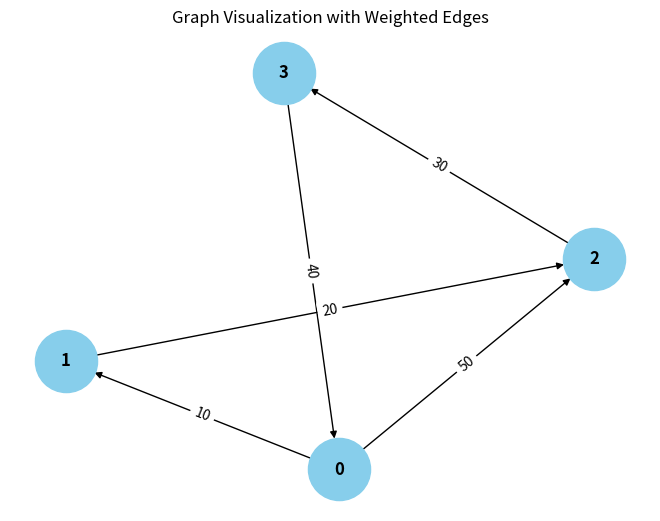

Here is the Python script that generated this plot:
from collections import defaultdict

# ---------------------------
# WeightedGraph Class
# ---------------------------
class WeightedGraph:
    def __init__(self, vertices):
        self.vertices = vertices
        self.adj_list = {i: [] for i in range(vertices)}  # Adjacency list for the graph
        self.edges = []  # List to store the edges (u, v, weight)

    def add_edge(self, u, v, weight):
        """Add a single edge to the graph."""
        if (u, v, weight) not in self.edges:
            self.edges.append((u, v, weight))
            self.adj_list[u].append((v, weight))

    def add_multiple_edges(self, edges):
        """Add multiple edges at once."""
        for u, v, weight in edges:
            self.add_edge(u, v, weight)

    def get_edges(self):
        """Return all edges in the graph."""
        return self.edges

    def print_edges(self):
        """Print the edges of the graph."""
        print("Edges in the graph:")
        for u, v, weight in self.edges:
            print(f"{u} -> {v} (Weight: {weight})")

    def print_adj_list(self):
        """Print the adjacency list of the graph."""
        print("Adjacency List of the graph:")
        for u in self.adj_list:
            print(f"{u} -> {self.adj_list[u]}")
            break;

    def is_cyclic_directed(self):
        """Detect if there is a cycle in a directed graph using DFS."""
        visited = [False] * self.vertices
        rec_stack = [False] * self.vertices

        def dfs(v):
            visited[v] = True
            rec_stack[v] = True
            for neighbor, _ in self.adj_list[v]:
                if not visited[neighbor] and dfs(neighbor):
                    return True
                elif rec_stack[neighbor]:
                    return True
            rec_stack[v] = False
            return False

        for node in range(self.vertices):
            if not visited[node]:
                if dfs(node):
                    return True
        return False

    def is_cyclic_undirected(self):
        """Detect if there is a cycle in an undirected graph using DFS."""
        visited = [False] * self.vertices

        def dfs(v, parent):
            visited[v] = True
            for neighbor, _ in self.adj_list[v]:
                if not visited[neighbor]:
                    if dfs(neighbor, v):
                        return True
                elif parent != neighbor:
                    return True
            return False

        for node in range(self.vertices):
            if not visited[node]:
                if dfs(node, -1):
                    return True
        return False

    def is_negative_cycle(self):
        """Detect if there is a negative cycle using Bellman-Ford."""
        dist = [float("inf")] * self.vertices
        dist[0] = 0  # Start from node 0

        for _ in range(self.vertices - 1):
            for u, v, weight in self.edges:
                if dist[u] != float("inf") and dist[u] + weight < dist[v]:
                    dist[v] = dist[u] + weight

        for u, v, weight in self.edges:
            if dist[u] != float("inf") and dist[u] + weight < dist[v]:
                return True  # Negative cycle detected
        return False

    def reset_graph(self):
        """Reset the graph to its empty state."""
        self.edges = []  # Clear all edges
        self.adj_list = {i: [] for i in range(self.vertices)}  # Reset adjacency list for each vertex

    def union(self, parent, u, v):
        """Union-find helper function."""
        root_u = self.find_parent(parent, u)
        root_v = self.find_parent(parent, v)
        if root_u != root_v:
            parent[root_u] = root_v

    def find_parent(self, parent, v):
        """Find the root of the node using path compression."""
        if parent[v] == -1:
            return v
        parent[v] = self.find_parent(parent, parent[v])
        return parent[v]

    def is_cyclic_undirected_union_find(self):
        """Detect cycles in an undirected graph using Union-Find."""
        parent = [-1] * self.vertices

        for u, v, _ in self.edges:
            x = self.find_parent(parent, u)
            y = self.find_parent(parent, v)

            if x == y:
                return True
            self.union(parent, x, y)
        return False

    # ---------------------------
    # Helper functions for testing
    # ---------------------------

    def reset_graph_helper(self):
        """Reset the graph to an empty state for testing."""
        self.edges = []
        self.adj_list = defaultdict(list)

    def get_edges_helper(self):
        """Return all edges for testing."""
        return self.edges

    def add_multiple_edges_helper(self, edges):
        """Add multiple edges for testing."""
        for edge in edges:
            self.add_edge(*edge)

# ---------------------------
# Helper Class for Cycle Test Results
# ---------------------------
class CycleDetectionResults:
    def __init__(self):
        self.directed_cycle_detected = False
        self.undirected_cycle_detected = False
        self.negative_cycle_detected = False

# ---------------------------
# Additional Functionalities
# ---------------------------

class GraphRenderer:
    def __init__(self, graph):
        """Initialize the renderer for visualizing the graph."""
        self.graph = graph

    def render_edges(self):
        """Render the edges of the graph."""
        print("\nRendering edges of the graph:")
        for u, v, weight in self.graph.get_edges():
            print(f"{u} -> {v} (Weight: {weight})")

    def render_adj_list(self):
        """Render the adjacency list of the graph."""
        print("\nRendering adjacency list:")
        self.graph.print_adj_list()

    def render_summary(self):
        """Render a summary of the graph."""
        print("\nGraph summary:")
        print(f"Total vertices: {self.graph.vertices}")
        print(f"Total edges: {len(self.graph.get_edges())}")
        print(f"Is cyclic (directed): {self.graph.is_cyclic_directed()}")
        print(f"Is cyclic (undirected): {self.graph.is_cyclic_undirected()}")
        print(f"Has negative cycle: {self.graph.is_negative_cycle()}")

import matplotlib.pyplot as plt
import networkx as nx

class WeightedGraphVisualization:
    def __init__(self, graph):
        """Initialize the visualization of weighted graph."""
        self.graph = graph

    def visualize(self):
        """Visualize the graph with weighted edges using networkx and matplotlib."""
        G = nx.DiGraph()  # Using DiGraph for directed graph visualization

        # Add edges to the networkx graph
        for u, v, weight in self.graph.get_edges():
            G.add_edge(u, v, weight=weight)

        # Draw the graph
        pos = nx.spring_layout(G)  # Layout for node positioning
        edge_labels = nx.get_edge_attributes(G, 'weight')

        # Draw nodes, edges, and labels
        nx.draw(G, pos, with_labels=True, node_color='skyblue', node_size=2000, font_size=12, font_weight='bold')
        nx.draw_networkx_edge_labels(G, pos, edge_labels=edge_labels)

        # Display the plot
        plt.title("Graph Visualization with Weighted Edges")
        plt.show()


# ---------------------------
# Main Program
# ---------------------------

class WeightedGraphHandler:
    def __init__(self, vertices):
        """Initialize the graph handler."""
        self.graph = WeightedGraph(vertices)
        self.renderer = GraphRenderer(self.graph)
        self.visualizer = WeightedGraphVisualization(self.graph)

    def add_edges(self, edges):
        """Add edges to the graph."""
        for edge in edges:
            self.graph.add_edge(*edge)

    def render_graph(self):
        """Render the graph using the renderer."""
        self.renderer.render_edges()
        self.renderer.render_adj_list()

    def visualize_graph(self):
        """Visualize the graph using the visualizer."""
        self.visualizer.visualize()

    def cycle_detection_summary(self):
        """Print the cycle detection summary."""
        print("\nCycle detection summary:")
        print(f"Directed cycle detected: {self.graph.is_cyclic_directed()}")
        print(f"Undirected cycle detected: {self.graph.is_cyclic_undirected()}")
        print(f"Negative cycle detected: {self.graph.is_negative_cycle()}")

# ---------------------------
# Extended Graph Operations
# ---------------------------

class GraphCycleAnalysis:
    def __init__(self, graph):
        """Initialize cycle analysis on the graph."""
        self.graph = graph
        self.results = CycleDetectionResults()

    def analyze_cycles(self):
        """Analyze different types of cycles in the graph."""
        self.results.directed_cycle_detected = self.graph.is_cyclic_directed()
        self.results.undirected_cycle_detected = self.graph.is_cyclic_undirected()
        self.results.negative_cycle_detected = self.graph.is_negative_cycle()

    def print_analysis(self):
        """Print the analysis results."""
        print(f"Directed cycle detected: {self.results.directed_cycle_detected}")
        print(f"Undirected cycle detected: {self.results.undirected_cycle_detected}")
        print(f"Negative cycle detected: {self.results.negative_cycle_detected}")

# ---------------------------
# Main Function
# ---------------------------

if __name__ == "__main__":
    # Create a graph with 4 vertices (0, 1, 2, 3)
    graph_handler = WeightedGraphHandler(4)

    # Add some sample edges (u, v, weight)
    edges = [
        (0, 1, 10),  # Edge from 0 to 1 with weight 10
        (1, 2, 20),  # Edge from 1 to 2 with weight 20
        (2, 3, 30),  # Edge from 2 to 3 with weight 30
        (3, 0, 40),  # Edge from 3 to 0 with weight 40 (creates a directed cycle: 0 -> 1 -> 2 -> 3 -> 0)
        (0, 2, 50)  # Edge from 0 to 2 with weight 50
    ]

    # Add edges to the graph
    graph_handler.add_edges(edges)

    # Render the graph's edges and adjacency list
    graph_handler.render_graph()

    # Visualize the graph
    graph_handler.visualize_graph()

    # Detect and print the cycle results
    graph_handler.cycle_detection_summary()

    # Analyze cycles in detail
    cycle_analysis = GraphCycleAnalysis(graph_handler.graph)
    cycle_analysis.analyze_cycles()
    cycle_analysis.print_analysis()
